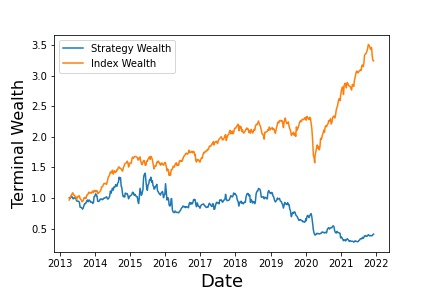

Source data for this figure (header and first rows):
, Annualized Return, Annualized Vol, Sharpe Ratio, Max Drawdown, Skewness, Kurtosis, Cornish-Fisher VaR (5%), Historic CVaR (5%)
Mean Return, -9.719, 31.49, -0.4816, -79.98, -0.223, 6.026, 0.07353, 0.1096
